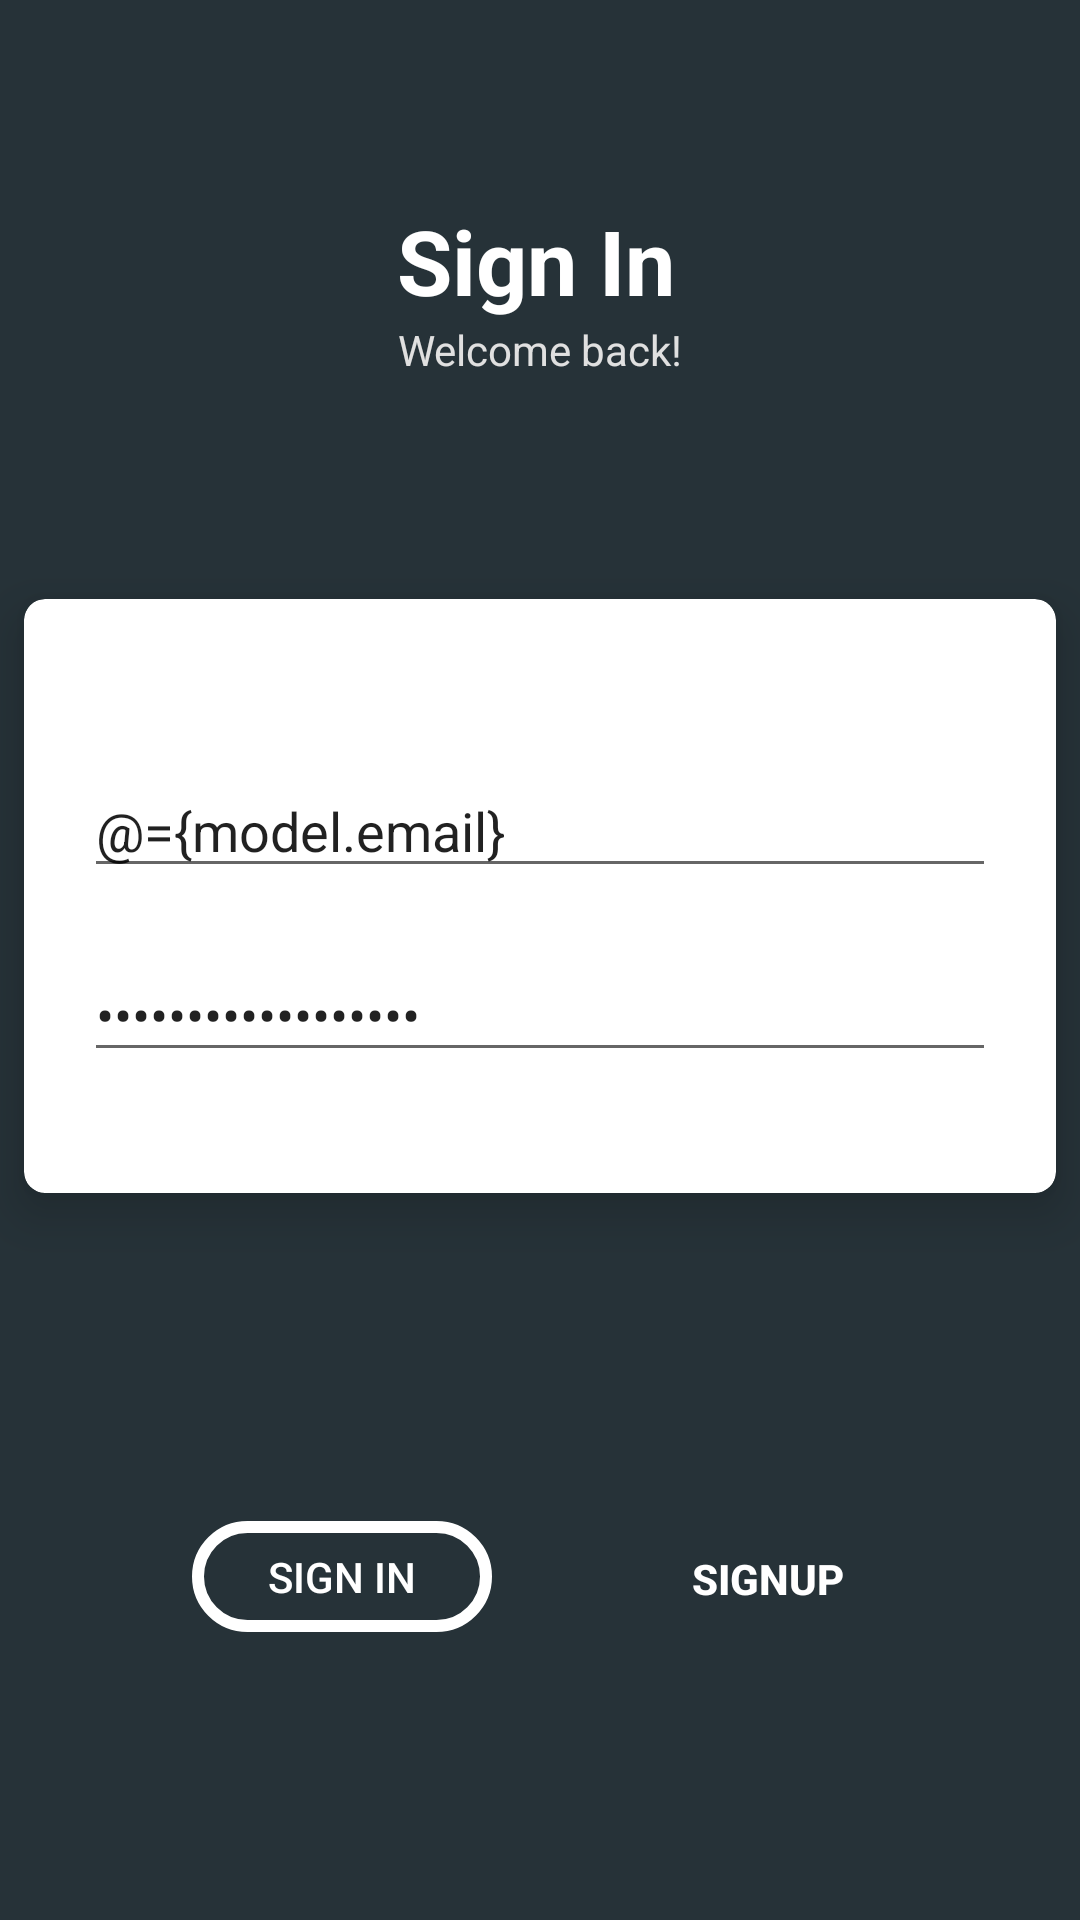

Reconstruct the res/layout file that produces this screen, plus the resources it refers to.
<!-- AndroidManifest.xml: application theme AppTheme -->
<!-- res/layout/fragment_login.xml -->
<?xml version="1.0" encoding="utf-8"?>
<layout xmlns:android="http://schemas.android.com/apk/res/android"
    xmlns:app="http://schemas.android.com/apk/res-auto"
    xmlns:tools="http://schemas.android.com/tools"
    tools:context=".ui.auth.LoginFragment">

    <data>
        <variable
            name="model"
            type="com.example.shaft.softwaredesign.viewModels.SignInViewModel" />
    </data>

    <ScrollView
        android:layout_width="match_parent"
        android:layout_height="match_parent"
        android:fillViewport="true">
    <androidx.constraintlayout.widget.ConstraintLayout
        android:layout_width="match_parent"
        android:layout_height="wrap_content"
        android:background="@color/colorBackground">

        <ProgressBar
            android:id="@+id/progressBar"
            style="?android:attr/progressBarStyle"
            android:layout_width="wrap_content"
            android:layout_height="wrap_content"
            android:layout_marginStart="8dp"
            android:layout_marginTop="8dp"
            android:layout_marginEnd="8dp"
            android:layout_marginBottom="8dp"
            android:visibility="invisible"
            app:layout_constraintBottom_toBottomOf="parent"
            app:layout_constraintEnd_toEndOf="parent"
            app:layout_constraintStart_toStartOf="parent"
            app:layout_constraintTop_toBottomOf="@+id/textView2"
            app:layout_constraintVertical_bias="0.68" />

        <TextView
            android:id="@+id/textView"
            android:layout_width="wrap_content"
            android:layout_height="wrap_content"
            android:layout_marginTop="8dp"
            android:layout_marginEnd="8dp"
            android:layout_marginBottom="8dp"
            android:text="Sign In"
            android:textAlignment="center"
            android:textColor="@color/colorTextWhite"
            android:textSize="30sp"
            android:textStyle="bold"
            app:layout_constraintBottom_toTopOf="@+id/cardView"
            app:layout_constraintEnd_toEndOf="parent"
            app:layout_constraintHorizontal_bias="0.51"
            app:layout_constraintStart_toStartOf="parent"
            app:layout_constraintTop_toTopOf="parent"
            app:layout_constraintVertical_bias="0.41000003" />

        <TextView
            android:id="@+id/textView2"
            android:layout_width="wrap_content"
            android:layout_height="wrap_content"
            android:layout_marginStart="8dp"
            android:layout_marginEnd="8dp"
            android:layout_marginBottom="8dp"
            android:text="Welcome back!"
            android:textAlignment="center"
            android:textColor="@color/colorLightGrey"
            app:layout_constraintBottom_toTopOf="@+id/cardView"
            app:layout_constraintEnd_toEndOf="parent"
            app:layout_constraintStart_toStartOf="parent"
            app:layout_constraintTop_toBottomOf="@+id/textView"
            app:layout_constraintVertical_bias="0.0" />

        <androidx.cardview.widget.CardView
            android:id="@+id/cardView"
            android:layout_width="0dp"
            android:layout_height="198dp"
            android:layout_marginStart="8dp"
            android:layout_marginTop="8dp"
            android:layout_marginEnd="8dp"
            android:layout_marginBottom="8dp"
            app:cardCornerRadius="7dp"
            app:cardElevation="10dp"
            app:contentPadding="20dp"
            app:layout_constraintBottom_toBottomOf="parent"
            app:layout_constraintEnd_toEndOf="parent"
            app:layout_constraintStart_toStartOf="parent"
            app:layout_constraintTop_toTopOf="parent"
            app:layout_constraintVertical_bias="0.45">

            <LinearLayout
                android:layout_width="match_parent"
                android:layout_height="match_parent"
                android:orientation="vertical">

                <EditText
                    android:id="@+id/email_te"
                    android:layout_width="match_parent"
                    android:layout_height="wrap_content"
                    android:layout_marginTop="35dp"
                    android:ems="10"
                    android:hint="Type email..."
                    android:text="@={model.email}"
                    android:inputType="textPersonName" />

                <EditText
                    android:id="@+id/password_te"
                    android:layout_width="match_parent"
                    android:layout_height="wrap_content"
                    android:layout_marginTop="20dp"
                    android:ems="10"
                    android:hint="Type password..."
                    android:text="@={model.password}"
                    android:inputType="textPassword" />

            </LinearLayout>

        </androidx.cardview.widget.CardView>

        <androidx.constraintlayout.widget.ConstraintLayout
            android:id="@+id/constraintLayout4"
            android:layout_width="0dp"
            android:layout_height="53dp"
            android:layout_marginStart="32dp"
            android:layout_marginTop="8dp"
            android:layout_marginEnd="32dp"
            android:layout_marginBottom="8dp"
            app:layout_constraintBottom_toBottomOf="parent"
            app:layout_constraintEnd_toEndOf="parent"
            app:layout_constraintStart_toStartOf="parent"
            app:layout_constraintTop_toTopOf="parent"
            app:layout_constraintVertical_bias="0.86">

            <androidx.constraintlayout.widget.ConstraintLayout
                android:layout_width="100dp"
                android:layout_height="0dp"
                android:layout_marginStart="32dp"
                android:layout_marginTop="8dp"
                android:layout_marginEnd="8dp"
                android:layout_marginBottom="8dp"
                android:background="@drawable/border"
                app:layout_constraintBottom_toBottomOf="parent"
                app:layout_constraintEnd_toEndOf="parent"
                app:layout_constraintHorizontal_bias="0.0"
                app:layout_constraintStart_toStartOf="parent"
                app:layout_constraintTop_toTopOf="parent">

                <Button
                    android:id="@+id/signin"
                    android:layout_width="54dp"
                    android:layout_height="24dp"
                    android:layout_marginStart="8dp"
                    android:layout_marginTop="8dp"
                    android:layout_marginEnd="8dp"
                    android:layout_marginBottom="8dp"
                    android:background="@android:color/transparent"
                    android:text="Sign In"
                    android:textColor="@color/colorTextWhite"
                    app:layout_constraintBottom_toBottomOf="parent"
                    app:layout_constraintEnd_toEndOf="parent"
                    app:layout_constraintStart_toStartOf="parent"
                    app:layout_constraintTop_toTopOf="parent" />
            </androidx.constraintlayout.widget.ConstraintLayout>

            <Button
                android:id="@+id/signup"
                android:layout_width="80dp"
                android:layout_height="wrap_content"
                android:layout_marginStart="8dp"
                android:layout_marginTop="8dp"
                android:layout_marginEnd="32dp"
                android:layout_marginBottom="8dp"
                android:background="@android:color/transparent"
                android:text="Signup"
                android:textColor="@color/colorTextWhite"
                android:textStyle="bold"
                app:layout_constraintBottom_toBottomOf="parent"
                app:layout_constraintEnd_toEndOf="parent"
                app:layout_constraintHorizontal_bias="1.0"
                app:layout_constraintStart_toStartOf="parent"
                app:layout_constraintTop_toTopOf="parent"
                app:layout_constraintVertical_bias="0.454" />


        </androidx.constraintlayout.widget.ConstraintLayout>

    </androidx.constraintlayout.widget.ConstraintLayout>
    </ScrollView>

</layout>
<!-- resources referenced by this layout -->
<resources>
  <color name="colorBackground">#263238</color>
  <color name="colorLightGrey">#e0e0e0</color>
  <color name="colorTextWhite">#ffffff</color>
  <!-- drawable border (drawable) -->
  <?xml version="1.0" encoding="UTF-8"?>
  <shape xmlns:android="http://schemas.android.com/apk/res/android">
      <solid android:color="@android:color/transparent"/>
  
      <stroke android:width="4dp"
          android:color="@color/colorTextWhite"/>
  
      <padding android:left="2dp"
          android:top="2dp"
          android:right="2dp"
          android:bottom="2dp"/>
  
      <corners android:bottomRightRadius="22dp"
          android:bottomLeftRadius="22dp"
          android:topLeftRadius="22dp"
          android:topRightRadius="22dp"/>
  </shape>
  <style name="AppTheme" parent="Theme.AppCompat.Light.DarkActionBar">
          
          <item name="colorPrimary">@color/colorPrimary</item>
          <item name="colorPrimaryDark">@color/colorPrimaryDark</item>
          <item name="colorAccent">@color/colorAccent</item>
  
          <item name="windowActionBar">false</item>
          <item name="windowNoTitle">true</item>
          <item name="windowActionBarOverlay">true</item>
  
          <item name="android:actionBarStyle">@style/BottomTheme</item>
      </style>
  <color name="colorPrimary">#ec407a</color>
  <color name="colorPrimaryDark">#b4004e</color>
  <color name="colorAccent">#ff77a9</color>
  <style name="BottomTheme" parent="AppTheme">
          <item name="android:textColorSecondary">@color/colorTextWhite</item>
      </style>
</resources>
